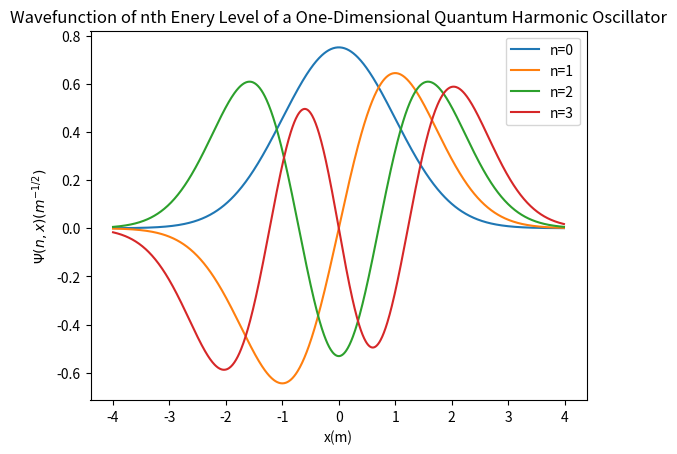

Reproduce this figure in Python.
"""
Name: CP_PS4_Q3a.py
[redacted]
Date: September 30, 2023
Description: Finding the wavefunction of nth energy level of the one-dimensional quantum harmonic oscillator. 

"""
#importing necessary libraries
import math
import matplotlib.pyplot as plt
import numpy as np 

#function to return nth Hermite polynomial 
def H(n,x):
    if n == 0:
        return 1
    elif n == 1:
        return 2*x
    else:
        return 2*x*H(n-1,x) - 2*(n-1)*H(n-2,x)

#function to return factorial of n 
def factorial(n):
    if n == 0 or n == 1:
        return 1
    else:
        return n*factorial(n-1)

#function to return the wavefunction for given n
def psi(n,x):
    return (1/math.sqrt((2**n)*factorial(n)*math.sqrt(math.pi))) * math.exp(-(x**2)/2) * H(n,x)

#calculating wavefunction values for x ranging from -4 and 4 and n = 0,1,2,3
x_range = np.arange(-4,4, 0.01)
psi_0_range = np.empty(shape = (0, ))
psi_1_range = np.empty(shape = (0, ))
psi_2_range = np.empty(shape = (0, ))
psi_3_range = np.empty(shape = (0, ))

for i in range(x_range.size):
    psi_0_range = np.append(psi_0_range, psi(0, x_range[i]))
    psi_1_range = np.append(psi_1_range, psi(1, x_range[i]))
    psi_2_range = np.append(psi_2_range, psi(2, x_range[i]))
    psi_3_range = np.append(psi_3_range, psi(3, x_range[i]))

#plotting wavefunction for given ranges of x and n
plt.plot(x_range, psi_0_range, label = "n=0")
plt.plot(x_range, psi_1_range, label = "n=1")
plt.plot(x_range, psi_2_range, label = "n=2")
plt.plot(x_range, psi_3_range, label = "n=3")
plt.legend()
plt.title('Wavefunction of nth Enery Level of a One-Dimensional Quantum Harmonic Oscillator')
plt.xlabel('x(m)')
plt.ylabel('$\Psi(n,x) (m^{-1/2})$')
plt.show()


